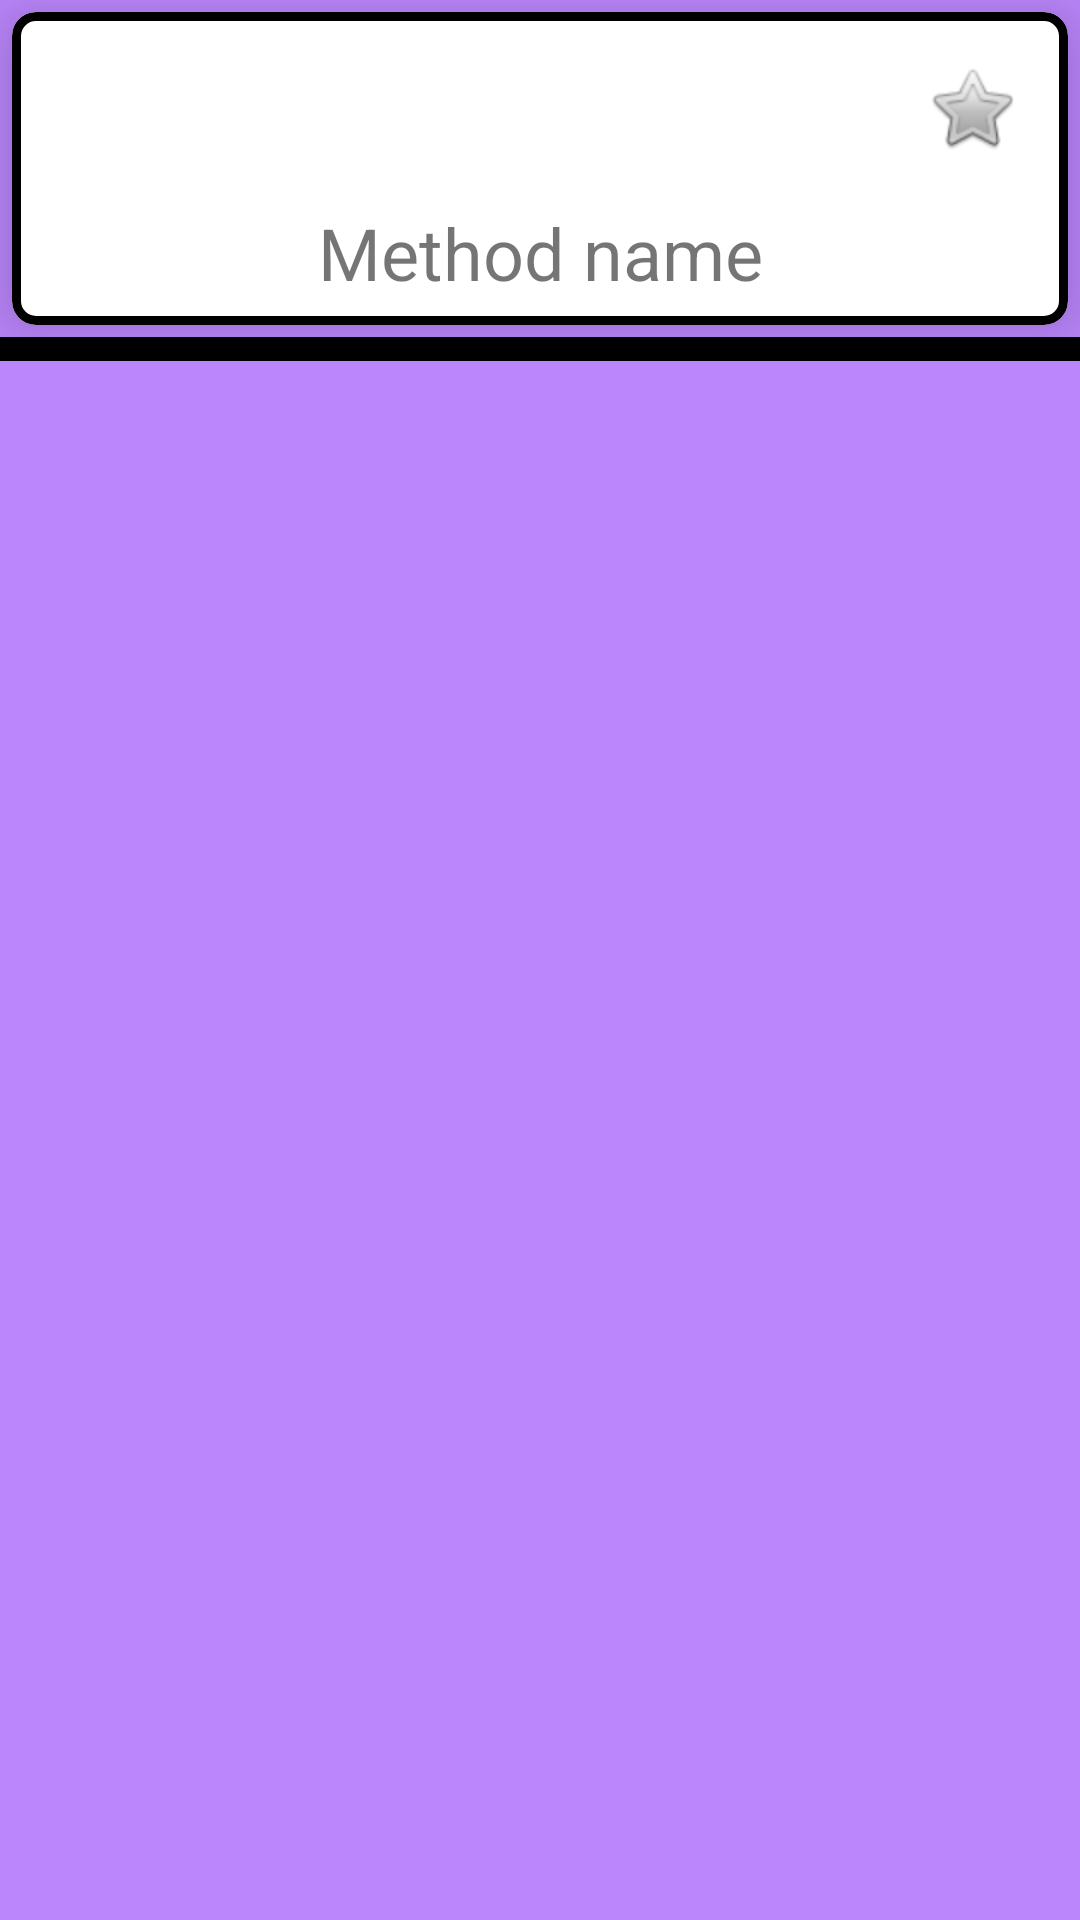

Here is an Android app screen rendered from its layout file. Give the layout XML and the strings, colors and styles it references.
<!-- AndroidManifest.xml: application theme Theme.Focuser -->
<!-- res/layout/methods_list.xml -->
<?xml version="1.0" encoding="utf-8"?>
<LinearLayout xmlns:android="http://schemas.android.com/apk/res/android"
    xmlns:app="http://schemas.android.com/apk/res-auto"
    xmlns:tools="http://schemas.android.com/tools"
    android:layout_width="match_parent"
    android:layout_height="match_parent"
    android:background="@color/purple_200"
    android:orientation="vertical">

    <include
        android:id="@+id/favourite_method_INC"
        layout="@layout/method_item"
        android:layout_width="match_parent"
        android:layout_height="wrap_content"
        android:visibility="visible" />

    <View
        android:id="@+id/divider_V"
        android:layout_width="match_parent"
        android:layout_height="8dp"
        android:background="@color/black" />

    <androidx.recyclerview.widget.RecyclerView
        android:id="@+id/methods_RV"
        android:layout_width="match_parent"
        android:layout_height="match_parent"
        android:paddingTop="5dp"
        tools:listitem="@layout/method_item" />

</LinearLayout>
<!-- res/layout/method_item.xml (included above) -->
<?xml version="1.0" encoding="utf-8"?>
<RelativeLayout xmlns:android="http://schemas.android.com/apk/res/android"
    xmlns:app="http://schemas.android.com/apk/res-auto"
    xmlns:tools="http://schemas.android.com/tools"
    android:layout_width="match_parent"
    android:layout_height="wrap_content">

    <com.google.android.material.card.MaterialCardView
        android:layout_width="match_parent"
        android:layout_height="wrap_content"
        android:layout_marginStart="4dp"
        android:layout_marginTop="4dp"
        android:layout_marginEnd="4dp"
        android:layout_marginBottom="4dp"
        app:cardCornerRadius="8dp"
        app:cardElevation="16dp"
        app:strokeColor="@color/cardViewStrokeBlackYellow"
        app:strokeWidth="3dp">

        <androidx.constraintlayout.widget.ConstraintLayout
            android:layout_width="match_parent"
            android:layout_height="wrap_content"
            android:layout_margin="8dp">

            <ImageButton
                android:id="@+id/star_IB"
                android:layout_width="wrap_content"
                android:layout_height="wrap_content"
                android:background="@android:color/transparent"
                android:minWidth="48dp"
                android:minHeight="48dp"
                app:layout_constraintEnd_toEndOf="parent"
                app:layout_constraintTop_toTopOf="parent"
                app:srcCompat="@android:drawable/btn_star"
                tools:ignore="SpeakableTextPresentCheck" />

            <TextView
                android:id="@+id/method_name_TV"
                android:layout_width="wrap_content"
                android:layout_height="wrap_content"
                android:layout_marginStart="24dp"
                android:layout_marginTop="8dp"
                android:layout_marginEnd="24dp"
                android:text="@string/method_name"
                android:textSize="24sp"
                app:layout_constraintEnd_toEndOf="parent"
                app:layout_constraintStart_toStartOf="parent"
                app:layout_constraintTop_toBottomOf="@+id/star_IB" />


        </androidx.constraintlayout.widget.ConstraintLayout>

    </com.google.android.material.card.MaterialCardView>
</RelativeLayout>
<!-- resources referenced by this layout -->
<resources>
  <color name="black">#FF000000</color>
  <color name="cardViewStrokeBlackYellow">@color/black</color>
  <color name="purple_200">#FFBB86FC</color>
  <string name="method_name">Method name</string>
  <style name="Theme.Focuser" parent="Theme.MaterialComponents.DayNight.NoActionBar">
          
          <item name="colorPrimary">@color/purple_500</item>
          <item name="colorPrimaryVariant">@color/purple_700</item>
          <item name="colorOnPrimary">@color/white</item>
          
          <item name="colorSecondary">@color/teal_200</item>
          <item name="colorSecondaryVariant">@color/teal_700</item>
          <item name="colorOnSecondary">@color/black</item>
          
          <item name="android:windowNoTitle">true</item>
          <item name="android:windowActionBar">false</item>
          
      </style>
  <color name="purple_500">#FF6200EE</color>
  <color name="purple_700">#FF3700B3</color>
  <color name="white">#FFFFFFFF</color>
  <color name="teal_200">#FF03DAC5</color>
  <color name="teal_700">#FF018786</color>
</resources>
